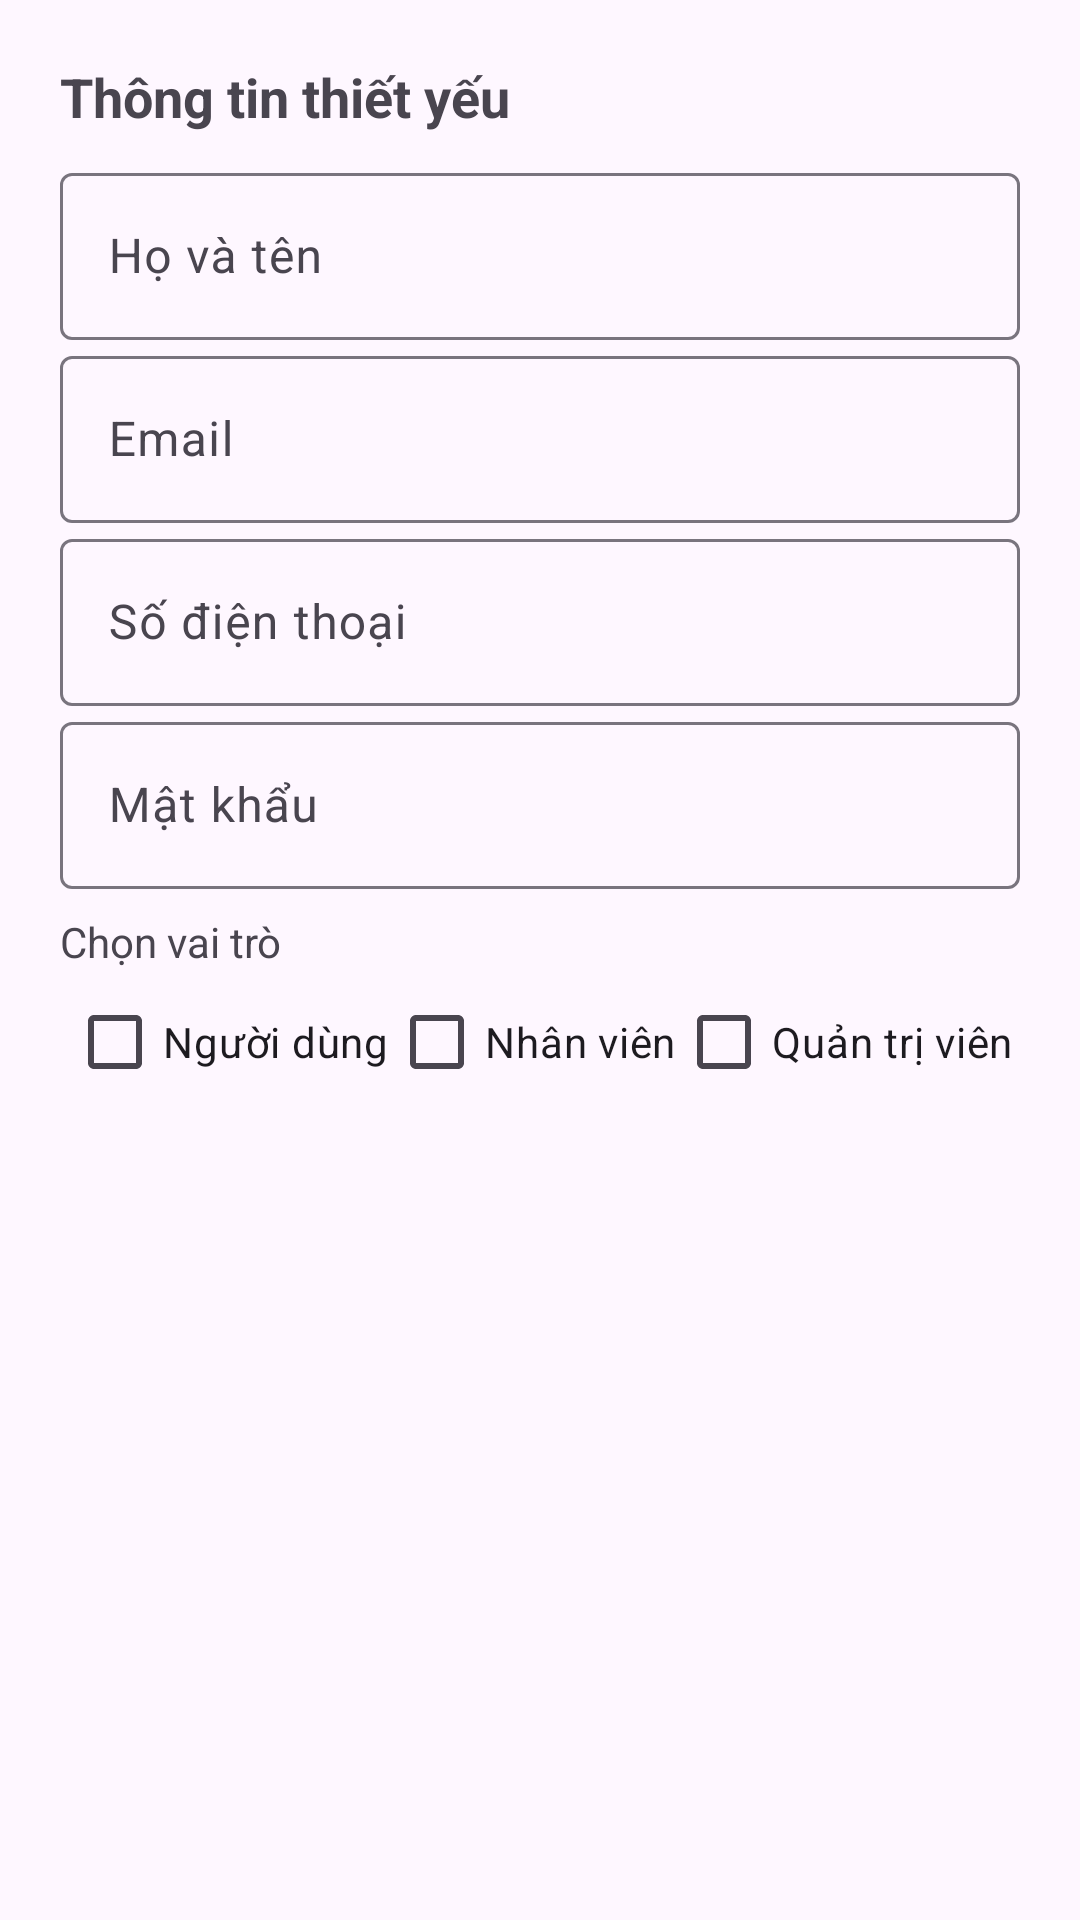

Layout XML and referenced resources for this Android screen:
<!-- AndroidManifest.xml: application theme Theme.MyFootballApplication -->
<!-- res/layout/dialog_form_ma.xml -->
<?xml version="1.0" encoding="utf-8"?>
<LinearLayout xmlns:android="http://schemas.android.com/apk/res/android"
    xmlns:tools="http://schemas.android.com/tools"
    android:orientation="vertical"
    android:padding="20dp"
    android:layout_width="match_parent"
    android:layout_height="wrap_content">

    <TextView
        android:id="@+id/tvFormTitle"
        android:layout_width="wrap_content"
        android:layout_height="wrap_content"
        android:text="Thông tin thiết yếu"
        android:textSize="18sp"
        android:textStyle="bold"
        android:paddingBottom="8dp"
        tools:ignore="HardcodedText" />

    <com.google.android.material.textfield.TextInputLayout
        android:layout_width="match_parent"
        android:layout_height="wrap_content"
        android:hint="Họ và tên">
        <com.google.android.material.textfield.TextInputEditText
            android:id="@+id/etName"
            android:layout_width="match_parent"
            android:layout_height="wrap_content" />
    </com.google.android.material.textfield.TextInputLayout>

    <com.google.android.material.textfield.TextInputLayout
        android:layout_width="match_parent"
        android:layout_height="wrap_content"
        android:hint="Email">
        <com.google.android.material.textfield.TextInputEditText
            android:id="@+id/etEmail"
            android:layout_width="match_parent"
            android:layout_height="wrap_content"
            android:inputType="textEmailAddress" />
    </com.google.android.material.textfield.TextInputLayout>

    
    <com.google.android.material.textfield.TextInputLayout
        android:layout_width="match_parent"
        android:layout_height="wrap_content"
        android:hint="Số điện thoại">
        <com.google.android.material.textfield.TextInputEditText
            android:id="@+id/etPhone"
            android:layout_width="match_parent"
            android:layout_height="wrap_content"
            android:inputType="phone" />
    </com.google.android.material.textfield.TextInputLayout>

    
    <com.google.android.material.textfield.TextInputLayout
        android:layout_width="match_parent"
        android:layout_height="wrap_content"
        android:hint="Mật khẩu">
        <com.google.android.material.textfield.TextInputEditText
            android:id="@+id/etPassword"
            android:layout_width="match_parent"
            android:layout_height="wrap_content"
            android:inputType="textPassword" />
    </com.google.android.material.textfield.TextInputLayout>

    
    <TextView
        android:layout_width="wrap_content"
        android:layout_height="wrap_content"
        android:text="Chọn vai trò"
        android:paddingTop="8dp" />

    <LinearLayout
        android:layout_width="match_parent"
        android:layout_height="wrap_content"
        android:orientation="horizontal"
        android:gravity="center">

        <CheckBox
            android:id="@+id/cbRoleUser"
            android:layout_width="wrap_content"
            android:layout_height="wrap_content"
            android:text="Người dùng" />

        <CheckBox
            android:id="@+id/cbRoleEmployee"
            android:layout_width="wrap_content"
            android:layout_height="wrap_content"
            android:text="Nhân viên" />

        <CheckBox
            android:id="@+id/cbRoleAdmin"
            android:layout_width="wrap_content"
            android:layout_height="wrap_content"
            android:text="Quản trị viên" />
    </LinearLayout>
</LinearLayout>
<!-- resources referenced by this layout -->
<resources>
  <style name="Theme.MyFootballApplication" parent="Base.Theme.MyFootballApplication" />
  <style name="Base.Theme.MyFootballApplication" parent="Theme.Material3.DayNight.NoActionBar">
          
          
      </style>
</resources>
